Run: headless pygame with SDL's dummy video driver; simulated clock (each Clock.tick advances the game by its frame time, no real sleeping); random seed 0; keys injected as events and as key.get_pressed() state; no mouse input.
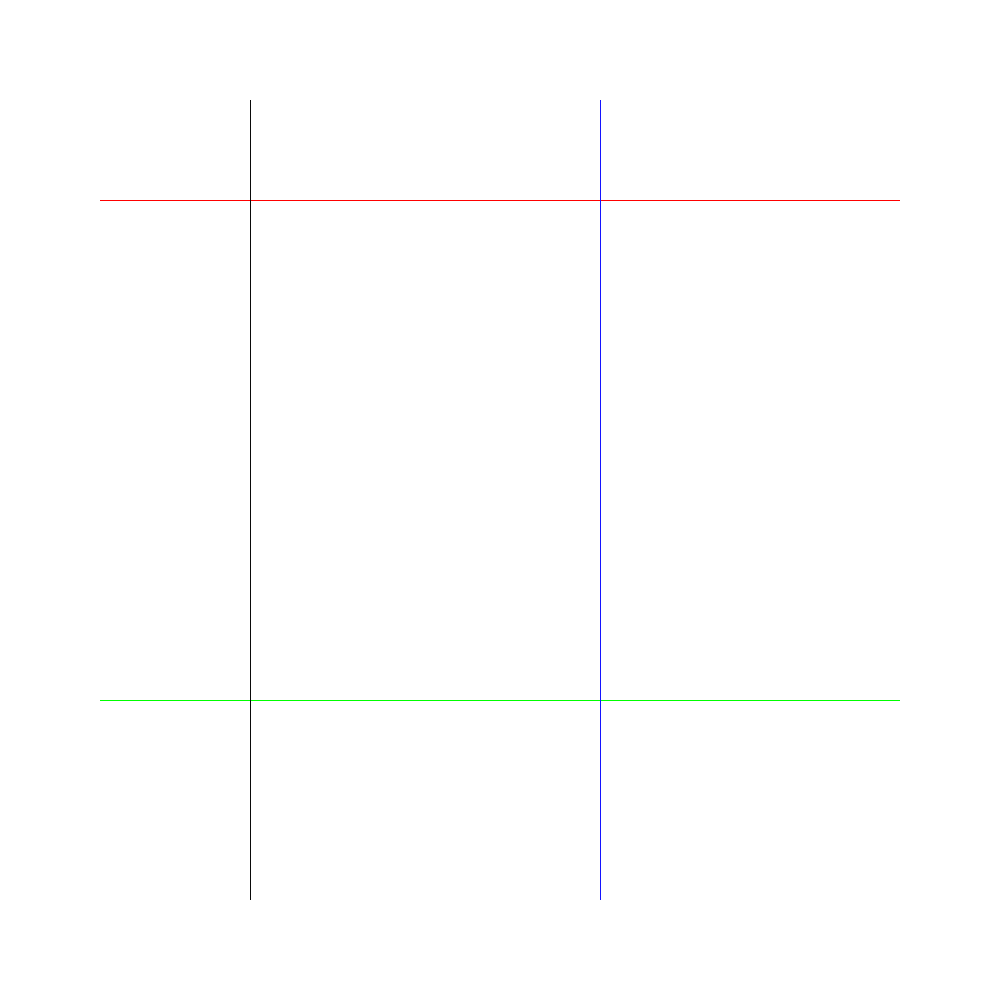
Frame 1 of 4 · flips 1–60 · no input
Frame 2 of 4 · flips 61–180 · tapped SPACE, RETURN · held RIGHT (→), D · screen unchanged from frame 1, image omitted
Frame 3 of 4 · flips 181–300 · held DOWN (↓), S · screen unchanged from frame 2, image omitted
Frame 4 of 4 · flips 301–420 · held LEFT (←), A, UP (↑), W · screen unchanged from frame 3, image omitted

The pygame program that drew these frames:

# importing Image class from PIL package
import pygame
import pygame.gfxdraw
from pygame.locals import (KEYDOWN, K_ESCAPE)
from math import trunc
import sys

# Set up screen
pygame.init()
pygame.display.set_caption('CSCI 4810 Assignment 1')
screen = pygame.display.set_mode((1000, 1000))
# Fill the background with white
screen.fill((255, 255, 255))

red = (255,0,0)
orange = (255,127,0)
yellow = (255,255,0)
green = (0,255,0)
blue = (20,20,255)
indigo = (75, 0, 130)
violet = (178,30,241)

white = (255,255,255)
black = (10,10,10)
cyan = (0,255,255)
magenta = (255,255,0)

# simple line drawing algorithm for Lines that are more horizontal
# x0 and y0 are the coordinates of the first point
# x1 and y1 are the coordinates of the second point
# color is a tuple containing rgb values
def simple_alg_hori(x0, y0, x1, y1, color):
    dx = x1-x0 # delta x
    dy = y1-y0 # delta y
    m = float(dy/dx) # find slope
    for i in range(0,dx):
        # calculate x and y of the point that we are trying to plot
        x = x0 + i
        y = m * i + y0
        y = trunc(y)
        #print("i: " + str(i))
        #print("x: " + str(x))
        #print("y: " + str(y))
        #print("")
        # draw the pixel in buffer (the line won't actullay show until pygame.display.flip() is called)
        pygame.gfxdraw.pixel(screen, x, y, color)
    #print("================================================================")

# simple line drawing algorithm for lines that are more vertical
# x0 and y0 are the coordinates of the first point
# x1 and y1 are the coordinates of the second point
# color is a tuple containing rgb values
def simple_alg_vert(x0, y0, x1, y1, color):
    dx = x1-x0 # delta x
    dy = y1-y0 # delta y
    m = float(dx/dy) # find slope
    for i in range(0,dy):
        # calculate x and y of the point that we are trying to plot
        y = y0 + i
        x = m * i + x0
        x = trunc(x)
        #print("i: " + str(i))
        #print("x: " + str(x))
        #print("y: " + str(y))
        #print("")
        # draw the pixel in buffer (the line won't actullay show until pygame.display.flip() is called)
        pygame.gfxdraw.pixel(screen, x, y, color)
    #print("================================================================")

# simple line drawing algorithm. determines type of line and choose appropriate loop
# x0 and y0 are the coordinates of the first point
# x1 and y1 are the coordinates of the second point
# color is a tuple containing rgb values. default is red
def simple_alg(x0, y0, x1, y1, color=red):
    dx = abs(x1-x0) # |delta x|
    dy = abs(y1-y0) # |delta y|
    if dx>dy: #if the line is more horizontal than vertical
        if x0>x1: # if x1 > x0, swap which point is p1 and which is p2
            x0, x1 = x1, x0
            y0, y1 = y1, y0
        simple_alg_hori(x0, y0, x1, y1, color)
    elif dy>dx: # If the line is more vertical than horizontal
        if y0>y1: # if y1 > y0, swap which point is p1 and which is p2
            x0, x1 = x1, x0
            y0, y1 = y1, y0
        simple_alg_vert(x0, y0, x1, y1, color)
    
# Perfectly horizontal lines
# left to right
simple_alg(100,200, 900, 200, color=red)
# right to left
simple_alg(900,700, 100, 700, color=green)

# perfectly vertical lines
# top to bottom
simple_alg(600,100, 600, 900, color=blue)
# bottom to top
simple_alg(250,900, 250, 100, color=black)

running = True
while running:
    for event in pygame.event.get():
        if event.type == KEYDOWN: # Did the user hit a key?
            if event.key == K_ESCAPE: # Was it the Escape key? If so, stop the loop.
                running = False
                pygame.quit()
                sys.exit()
        if event.type == pygame.QUIT: # Exit game if user clicks x button
            running = False
            pygame.quit()
            sys.exit()

    # update display
    pygame.display.flip()
